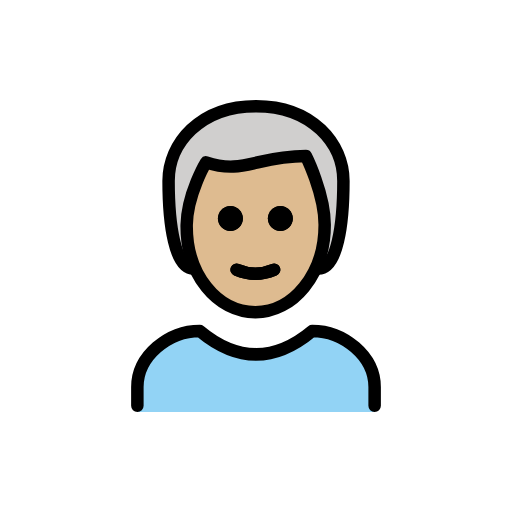
t = 0.00 s
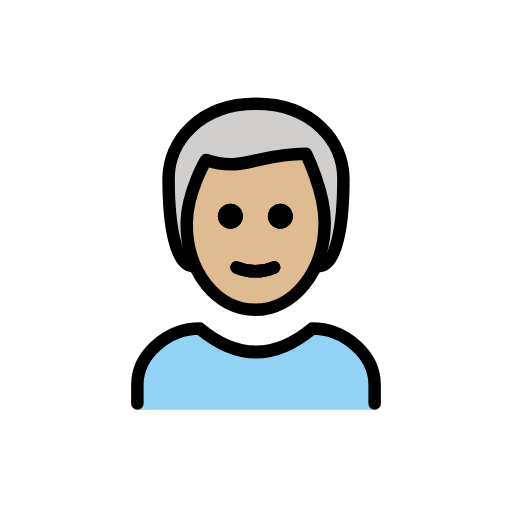
t = 0.48 s
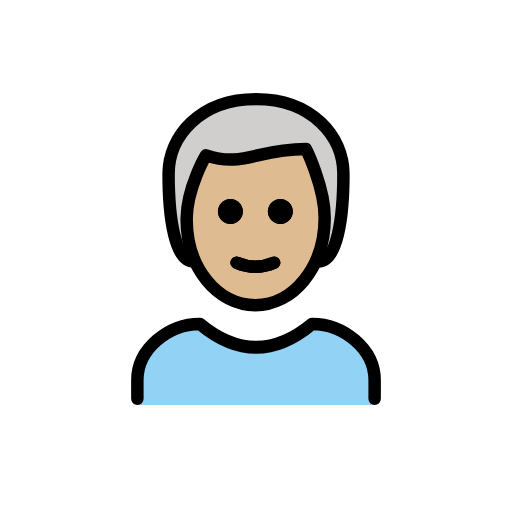
t = 1.43 s
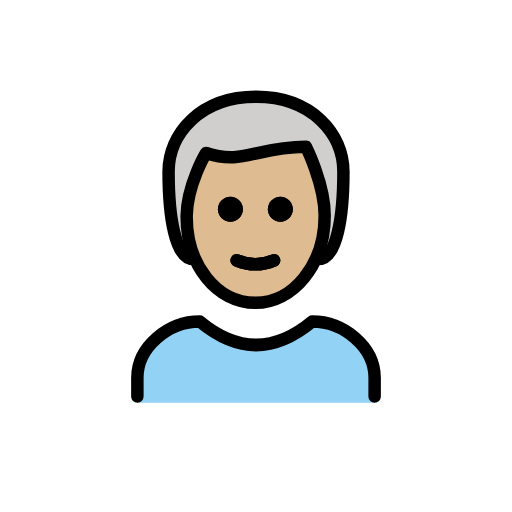
t = 1.90 s
t = 2.38 s: frame unchanged from t = 1.43 s, image omitted
t = 3.33 s: frame unchanged from t = 0.48 s, image omitted

The animated SVG that drew these frames (rendered in a browser with its animation timeline set to each time). Animation: 1 SMIL element (animateTransform=1); one cycle of 3.80 s, repeats indefinitely.

<?xml version='1.0' encoding='utf-8'?>
<svg xmlns="http://www.w3.org/2000/svg" id="emoji" viewBox="-5 -5 82 82" width="200" height="200" role="img">
  <title>OpenMoji: man: medium-light skin tone, white hair</title><g><g id="hair">
    <path fill="#D0CFCE" d="M26,38c-3,0-4-7-4-14c0-6,5-12,14-12s14,6,14,12c0,7-1,14-4,14" />
  </g>
  <g id="skin">
    <path fill="#debb90" d="M24.9,30.5c-0.1,8,4.1,14,11,14c7.1,0,11.1-6,11.1-14c0-5-3-10-3-10c-8,0-10,3-16,1 C26.1,24.1,25.1,27.3,24.9,30.5z" />
  </g>
  <g id="color">
    <path fill="#92D3F5" d="M17,61v-4c0-5,5-9,10-9c6,5,12,5,18,0c5,0,10,4,10,9v4" />
  </g>
  <g id="line">
    <path d="M41.9,30c0,1.1-0.9,2-2,2s-2-0.9-2-2s0.9-2,2-2S41.9,28.9,41.9,30" />
    <path d="M33.9,30c0,1.1-0.9,2-2,2c-1.1,0-2-0.9-2-2s0.9-2,2-2C33,28,33.9,28.9,33.9,30" />
    <path fill="none" stroke="#000000" stroke-linecap="round" stroke-linejoin="round" stroke-width="2" d="M32.9,38.2 c1.9,0.8,4.1,0.8,6,0" />
    <path fill="none" stroke="#000000" stroke-linecap="round" stroke-linejoin="round" stroke-width="2" d="M26,38c-3,0-4-7-4-14 c0-6,5-12,14-12s14,6,14,12c0,7-1,14-4,14" />
    <path fill="none" stroke="#000000" stroke-linecap="round" stroke-linejoin="round" stroke-width="2" d="M17,60v-3c0-5,5-9,10-9 c6,5,12,5,18,0c5,0,10,4,10,9v3" />
    <path d="M41.9,30c0,1.1-0.9,2-2,2s-2-0.9-2-2s0.9-2,2-2S41.9,28.9,41.9,30" />
    <path d="M33.9,30c0,1.1-0.9,2-2,2c-1.1,0-2-0.9-2-2s0.9-2,2-2C33,28,33.9,28.9,33.9,30" />
    <path fill="none" stroke="#000000" stroke-linejoin="round" stroke-width="2" d="M24.9,31c-0.1,8,4.9,14,11,14c6,0,11.1-6,11.1-14 c0-5-3-11-3-11c-8,0-10,3-16,1C28,21,25,26,24.9,31z" />
    <path fill="none" stroke="#000000" stroke-linecap="round" stroke-linejoin="round" stroke-width="2" d="M32.9,38.2 c1.9,0.8,4.1,0.8,6,0" />
  </g>
<animateTransform attributeName="transform" type="translate" values="0 0;0 -1.5;0 0" dur="3.8s" repeatCount="indefinite" /></g></svg>
